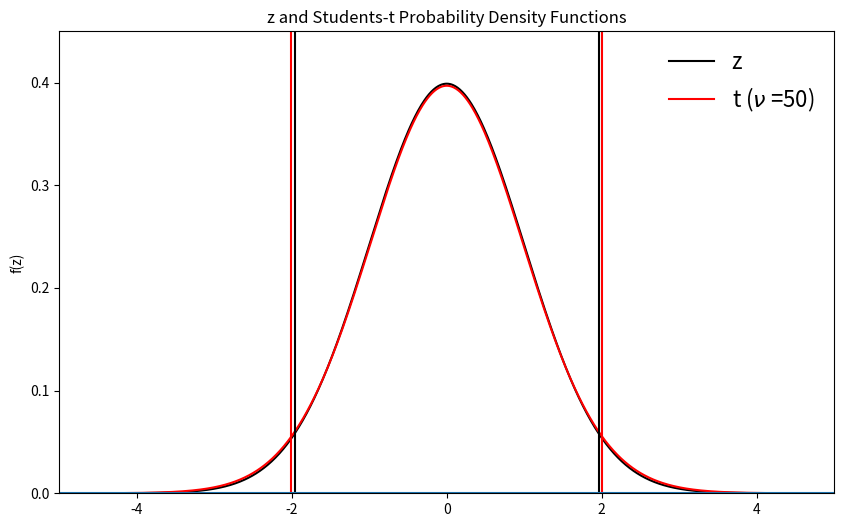

Here is the Python script that generated this plot:
#!/usr/bin/env python
# coding: utf-8

# # The *t*-Statistic
# ## When the Sample Size is Small
# 
# Think back to the *Central Limit Theorem* (CLT) that we discussed previously. What was the one caveat to that theorem (I kind of gave it away in the title to this section)?
# 
# Right, the CLT only applies when the sample size $N$ is sufficiently large and by "sufficiently large", we mean approximately $N$ $\geq$ 30.
# 
# But, why is this a caveat of the CLT?
# 
# Recall, the equation for the $z$-statistic,
# 
# $$
# \begin{align}
# z &= \frac{\overline{x} - \mu}{\frac{\sigma}{\sqrt{N}}}
# \end{align}
# $$
# 
# To use this equation, we need to know the population standard deviation, $\sigma$, i.e. the standard deviation from the underlying distribution from which the sample is drawn. But often, we don't know what the underlying distribution. If we have a large enough sample, the sample standard deviation $s$ is a good approximation of the true population $\sigma$.
# 
# However, if $N$ < 30, this is not the case, and the $z$-statistic does not apply!
# 
# In this case, one must use the **Student's $t$-statistic.** 
# 
# The $t$-statistic is analogous to the $z$-statistic, except that the probabilities are associated with the $t$-distribution rather than the standard normal distribution. The shape of the $t$-distribution depends on the [degrees of freedom](https://blog.minitab.com/blog/statistics-and-quality-data-analysis/what-are-degrees-of-freedom-in-statistics). 
# 
# In the simplest terms, the **degrees of freedom** ($\nu$) correspond to the sample size $N$. Given that we have used one degree of freedom to estimate the population mean using the sample mean, we are only left with $N$-1 degrees of freedom to estimate the population variance using the sample variance. For large sample sizes, the difference between $N$ and $N$-1 is very small and the CLT applies, but for small sample sizes, the degrees of freedom can substantially affect the shape of the $t$-distribution.
# 
# Let's compare the $z$- and $t$-distributions for different sample sizes.

# In[1]:


# Load packages
import numpy as np
import matplotlib.pyplot as plt
import scipy.stats as st


# Click on the "Run Live Code" button at the top of the page and try running this code with different values for the degrees of freedom (dof). Try the following: dof = 50, 30, 20, 10, 5, 2

# In[2]:


# Plot z and t distributions

dof = 50 #degrees of freedom (N-1)
x = np.arange(-6,6,.01)

# Get distributions of z and t
z = st.norm.pdf(x,0,1)
t = st.t.pdf(x,dof)

# Compute the 95% confidence intervals
z95_neg = st.norm.ppf(0.025)
t95_neg = st.t.ppf(0.025,dof)
z95_pos = st.norm.ppf(0.975)
t95_pos = st.t.ppf(0.975,dof)

# Plot z and t
plt.figure(figsize=(10,6))
plt.plot(x,z, color = 'k', label = 'z')
plt.plot(x,t,linestyle = '-', color = 'r', label = r"t ($\nu$ =" + str(dof) + ")")

# Plot 95% confidence intervals
plt.axvline(z95_neg,color='k')
plt.axvline(t95_neg,color='r')
plt.axvline(z95_pos,color='k')
plt.axvline(t95_pos,color='r')

#  Make the plot look nice!
plt.title('z and Students-t Probability Density Functions')
plt.ylabel('f(z)')
plt.legend(frameon = 0,fontsize = 16)
plt.xlim(-5,5)
plt.ylim(0,.45)
plt.yticks(np.arange(0,.5,.1))
plt.axhline(0)


# What happens as you change the dof?
# 
# - smaller values of $N$ lead to longer tails for the $t$-distribution
# - as $N$ increases, the $t$-distribution approaches the $z$-distribution
# 
# So, as $N$ get smaller then $t$-statistic gives more conservative probabilities (notice how the confidence intervals about the mean get larger as $N$ get smaller. In other words, we are less and less confident in our estimate of the true population mean).

# ## Definition of the *t*-Statistic
# 
# The $t$-statistic is defined as
# 
# $$
# \begin{align}
# t &= \frac{\overline{x} - \mu}{\frac{s}{\sqrt{N-1}}}
# \end{align}
# $$
# 
# where $s$ is the sample standard deviation.
# 
# Recall from the CLT example that when $N$ $\geq$ 30, the true standard deviation of the distribution of sample means is well-approximated by $\sigma/\sqrt{N}$, where $\sigma$ in the population standard deviation. This is the definition of the $z$-statistic. However, in the case of the $t$-statistic, we write $s$ since the true $\sigma$ is unknown.
# 
# Note the similarities between the $z$-statistic and the $t$-statistic. The main differences are the use of $s$ versus $\sigma$ and dividing this by $\sqrt{N-1}$ rather than $\sqrt{N}$ to account for the loss of a degree of freedom.
# 
# As before, we can manipulate the above equation to compute the $t$-statistic for the difference of means. It is very similar to that for the $z$-statistic, but with slight modifications. Assume two samples $N_1$ and $N_2$ are drawn from an normal distributions whose standard deviations are equal ($s_1$ = $s_2$).
# 
# $$
# t = \frac{(\overline{x_1} - \overline{x_2}) - \Delta_{1,2}}{\hat{s}\sqrt{\frac{1}{N_1 - 1} + \frac{1}{N_2 - 1}}}
# $$
# 
# where
# 
# $$
# \hat{s} = \sqrt{\frac{N_1s_1^2 + N_2s_2^2}{N_1 + N_2 - 2}}
# $$
# 
# is the pooled standard deviation, the square-root of the weighted average of the sample variances.
# 
# The degrees of freedom are $\nu = N_1 + N_2 - 2$ and $\Delta_{1,2}$ is the null hypothesized difference between the two means, which is typically zero in practice. 
# 
# 
# 
# ### Confidence Intervals
# 
# Just as we did for the $z$-statistic, we can determine confidence intervals on the true population mean, $\mu$, using the $t$-statistic. Let's revisit our previous example but change the sample size:
# 
# ```{admonition} Question #5
# :class: tip
# Say we have surface air temperatures for 10 winters with a mean of 10°C and a standard deviation of 5°C. What is the 95% confidence interval on the true population mean? You may assume that the temperatures are normally distributed.
# ```
# 
# In this question, we are told to estimate the 95% confidence intervals. This means we should consider the 95% confidence level, i.e. the 5% significance level.
# 
# To estimate the 95% confidence intervals on $\mu$, we can simply rearrange the equation for $z$ as follows,
# 
# $$
# \begin{align}
# t &= \frac{\overline{x} - \mu}{\frac{s}{\sqrt{N-1}}} \\
# \mu & = \overline{x} - t\frac{s}{\sqrt{N-1}}
# \end{align}
# $$
# 
# Since we are interested in the 95% confidence intervals centred on $\mu$, and since the normal distribution is symmetric about the $\mu$, this can be rewritten as,
# 
# $$
# \begin{align}
# \mu & = \overline{x} \pm t_{\alpha/2}\frac{s}{\sqrt{N-1}}
# \end{align}
# $$
# 
# where $t_{\alpha/2}$ is the value for $t$ for a two-sided 95% confidence level (5% significance level). We can use python to find this value:

# In[3]:


# Question #5
# find t values for a two-sided 95% confidence level
N = 10
dof = N - 1
tneg = st.t.ppf(0.025,dof) # negative side of distribution
tpos = st.t.ppf(0.975,dof) # positive side of distribution
print(round(tneg,2),round(tpos,2))


# Plugging this all in, we get
# 
# $$
# \begin{align}
# \mu & = 10 \pm 2.26\frac{5}{\sqrt{9}}\\
# & = 10 \pm 1.7
# \end{align}
# $$
# 
# Thus, the 95% confidence intervals on the true population mean, $\mu$ are,
# 
# $$
# 6.23^{\circ}C \leq \mu \leq 13.77^{\circ}C
# $$
# 
# So, we can see that when we have a smaller sample size, we become less confident in our estimate of the true population mean.
# 
# ## *t*-Test: Key Assumption 
# 
# The *t*-test is ubiquitous in scientific literature and it often gets misused. One of the ways that it gets misused is that an important underlying assumption is often overlooked.
# 
# ```{warning}
# In order to use the $t$-statistic, the underlying distribution is assumed to be **normal**.
# ```
# 
# The moral of the story is: **always look at your data first!** Remember to:
# - Plot your data
# - Examine the skewness, kurtosis, etc.
# 
# If your data is not normally distributed, but your sample size is large ($N \geq$ 30), then the CLT applies and you can use a $z$-test. But, in practice, scientists tend to always use the $t$-test for large $N$ anyway, as the $t$- and $z$-distributions converge for large $N$.
# 
# ## Comparison of the *z*- and *t*-Statistic
# 
# Let's take a look at an example and compare the results we get if we use the $z$- versus $t$-statistic.
# 
# ```{admonition} Question #6
# :class: tip
# You have 5 years of monthly-mean temperature data derived from the MSU4 satellite (upper stratosphere). The mean temperature along 60°N during January is -60°C and the standard deviation is 8°C. What are the 95% confidence limits on the true population mean?
# ```
# 
# **The z-Statistic:**
# 
# The critical value $z_c$ = $\pm$ 1.96 for 95% confidence. Thus, the population mean $\mu$ is expected to lie within:
# 
# $$
# \begin{align}
# \mu &= -60 \pm 1.96\frac{8}{\sqrt{5}}\\
# &= -60 \pm 7
# \end{align}
# $$
# 
# $$
# -67.0^{\circ}C \leq \mu \leq -53^{\circ}C
# $$
# 
# **The t-Statistic:**
# 
# Assuming that the data is normally distributed, the critical value $t_c$ = 2.78 for $\nu$ = 5 - 1 = 4. Thus, the population mean $\mu$ is expected to lie within:
# 
# $$
# \begin{align}
# \mu &= -60 \pm 2.78\frac{8}{\sqrt{4}}\\
# &= -60 \pm 11.1
# \end{align}
# $$
# 
# $$
# -71.1^{\circ}C \leq \mu \leq -48.9^{\circ}C
# $$
# 
# We can see that we get a more conservative estimate of the confidence intervals using the $t$-statistic, which reasonably reflects the fact that we have a very small sample size.
# 
# ## Hypothesis Testing and the *t*-Statistic
# 
# Everything that we previously discussed about hypothesis testing and the $z$-statistic applies to the $t$-statistic. With respect to terminology, we simply swap the critical $z$-value, $z_c$ for the critical $t$-value, $t_c$. Then, you can proceed with the Five Simple Steps, just as before.

# In[ ]:




